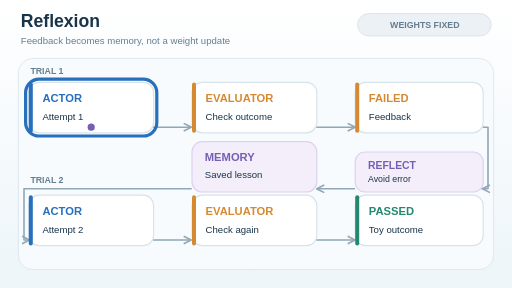
t = 0.00 s
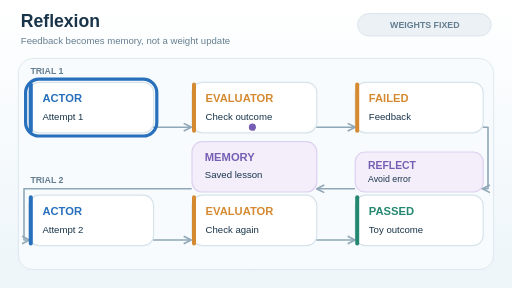
t = 1.67 s
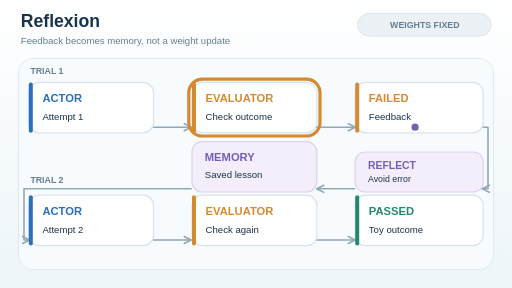
t = 3.33 s
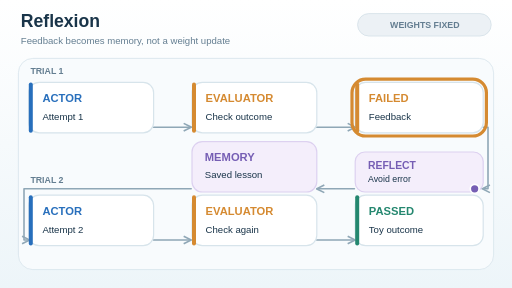
t = 5.00 s
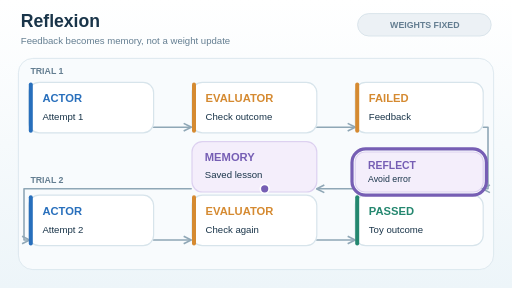
t = 6.67 s
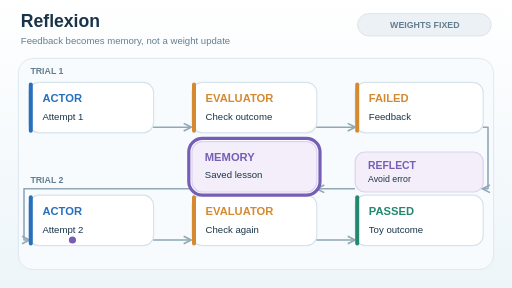
t = 8.33 s

The animated SVG that drew these frames (rendered in a browser with its animation timeline set to each time). Animation: 10 SMIL elements (animate=10); frames cover the first 8.33 s, repeats indefinitely.

<svg xmlns="http://www.w3.org/2000/svg" width="640" height="360" viewBox="0 0 640 360" role="img" aria-labelledby="title desc"><title id="title">Reflexion feedback and episodic memory across trials</title><desc id="desc">An illustrative failure is evaluated, summarized as a verbal lesson, stored in episodic memory, and used to condition another attempt. Model weights stay fixed; success in the toy second trial is not guaranteed by the method.</desc><defs><linearGradient id="bg" x1="0" y1="0" x2="0" y2="1"><stop stop-color="#ffffff" /><stop offset="1" stop-color="#edf5f9" /></linearGradient><marker id="arr" viewBox="0 0 10 10" refX="8" refY="5" markerWidth="6" markerHeight="6" orient="auto-start-reverse"><path d="M1 1 L9 5 L1 9" stroke="#8fa7b6" stroke-width="1.7" fill="none" /></marker></defs><rect width="640" height="360" fill="url(#bg)" /><text x="26" y="34" text-anchor="start" fill="#193449" font-size="22" font-weight="750" font-family="Arial,Helvetica,sans-serif">Reflexion</text><text x="26" y="55" text-anchor="start" fill="#647e91" font-size="12" font-weight="500" font-family="Arial,Helvetica,sans-serif">Feedback becomes memory, not a weight update</text><rect x="23" y="73" width="594" height="264" rx="18" fill="#f8fbfd" stroke="#d7e4eb" /><text x="38" y="92" text-anchor="start" fill="#647e91" font-size="11" font-weight="750" font-family="Arial,Helvetica,sans-serif">TRIAL 1</text><text x="38" y="229" text-anchor="start" fill="#647e91" font-size="11" font-weight="750" font-family="Arial,Helvetica,sans-serif">TRIAL 2</text><path d="M192 159 H238" fill="none" stroke="#8fa7b6" stroke-width="2" stroke-linecap="round" stroke-linejoin="round" marker-end="url(#arr)" /><path d="M396 159 H443" fill="none" stroke="#8fa7b6" stroke-width="2" stroke-linecap="round" stroke-linejoin="round" marker-end="url(#arr)" /><path d="M604 159 H610 V236 H604" fill="none" stroke="#8fa7b6" stroke-width="2" stroke-linecap="round" stroke-linejoin="round" marker-end="url(#arr)" /><path d="M443 236 H397" fill="none" stroke="#8fa7b6" stroke-width="2" stroke-linecap="round" stroke-linejoin="round" marker-end="url(#arr)" /><path d="M239 236 H30 V300 H36" fill="none" stroke="#8fa7b6" stroke-width="2" stroke-linecap="round" stroke-linejoin="round" marker-end="url(#arr)" /><path d="M192 300 H238" fill="none" stroke="#8fa7b6" stroke-width="2" stroke-linecap="round" stroke-linejoin="round" marker-end="url(#arr)" /><path d="M396 300 H443" fill="none" stroke="#8fa7b6" stroke-width="2" stroke-linecap="round" stroke-linejoin="round" marker-end="url(#arr)" /><rect x="36" y="103" width="156" height="63" rx="13" fill="white" stroke="#d7e4eb" stroke-width="1.5" /><rect x="36" y="103" width="5" height="63" rx="2.5" fill="#286fbc" /><text x="53" y="128" text-anchor="start" fill="#286fbc" font-size="14" font-weight="700" font-family="Arial,Helvetica,sans-serif">ACTOR</text><text x="53" y="150" text-anchor="start" fill="#193449" font-size="12" font-weight="500" font-family="Arial,Helvetica,sans-serif">Attempt 1</text><rect x="240" y="103" width="156" height="63" rx="13" fill="white" stroke="#d7e4eb" stroke-width="1.5" /><rect x="240" y="103" width="5" height="63" rx="2.5" fill="#d58a31" /><text x="257" y="128" text-anchor="start" fill="#d58a31" font-size="14" font-weight="700" font-family="Arial,Helvetica,sans-serif">EVALUATOR</text><text x="257" y="150" text-anchor="start" fill="#193449" font-size="12" font-weight="500" font-family="Arial,Helvetica,sans-serif">Check outcome</text><rect x="444" y="103" width="160" height="63" rx="13" fill="white" stroke="#d7e4eb" stroke-width="1.5" /><rect x="444" y="103" width="5" height="63" rx="2.5" fill="#d58a31" /><text x="461" y="128" text-anchor="start" fill="#d58a31" font-size="14" font-weight="700" font-family="Arial,Helvetica,sans-serif">FAILED</text><text x="461" y="150" text-anchor="start" fill="#193449" font-size="12" font-weight="500" font-family="Arial,Helvetica,sans-serif">Feedback</text><rect x="444" y="190" width="160" height="50" rx="12" fill="#f4eefb" stroke="#ddd1f0" stroke-width="1.5" /><text x="460" y="211" text-anchor="start" fill="#765eb4" font-size="13" font-weight="700" font-family="Arial,Helvetica,sans-serif">REFLECT</text><text x="460" y="228" text-anchor="start" fill="#193449" font-size="11" font-weight="500" font-family="Arial,Helvetica,sans-serif">Avoid error</text><rect x="240" y="177" width="156" height="63" rx="13" fill="#f4eefb" stroke="#ddd1f0" stroke-width="1.5" /><text x="256" y="201" text-anchor="start" fill="#765eb4" font-size="14" font-weight="700" font-family="Arial,Helvetica,sans-serif">MEMORY</text><text x="256" y="222" text-anchor="start" fill="#193449" font-size="12" font-weight="500" font-family="Arial,Helvetica,sans-serif">Saved lesson</text><rect x="36" y="244" width="156" height="63" rx="13" fill="white" stroke="#d7e4eb" stroke-width="1.5" /><rect x="36" y="244" width="5" height="63" rx="2.5" fill="#286fbc" /><text x="53" y="269" text-anchor="start" fill="#286fbc" font-size="14" font-weight="700" font-family="Arial,Helvetica,sans-serif">ACTOR</text><text x="53" y="291" text-anchor="start" fill="#193449" font-size="12" font-weight="500" font-family="Arial,Helvetica,sans-serif">Attempt 2</text><rect x="240" y="244" width="156" height="63" rx="13" fill="white" stroke="#d7e4eb" stroke-width="1.5" /><rect x="240" y="244" width="5" height="63" rx="2.5" fill="#d58a31" /><text x="257" y="269" text-anchor="start" fill="#d58a31" font-size="14" font-weight="700" font-family="Arial,Helvetica,sans-serif">EVALUATOR</text><text x="257" y="291" text-anchor="start" fill="#193449" font-size="12" font-weight="500" font-family="Arial,Helvetica,sans-serif">Check again</text><rect x="444" y="244" width="160" height="63" rx="13" fill="white" stroke="#d7e4eb" stroke-width="1.5" /><rect x="444" y="244" width="5" height="63" rx="2.5" fill="#24876f" /><text x="461" y="269" text-anchor="start" fill="#24876f" font-size="14" font-weight="700" font-family="Arial,Helvetica,sans-serif">PASSED</text><text x="461" y="291" text-anchor="start" fill="#193449" font-size="12" font-weight="500" font-family="Arial,Helvetica,sans-serif">Toy outcome</text><rect x="447" y="17" width="167" height="28" rx="14" fill="#ecf1f5" stroke="#d4e0e7" /><text x="531" y="35" text-anchor="middle" fill="#647e91" font-size="11" font-weight="700" font-family="Arial,Helvetica,sans-serif">WEIGHTS FIXED</text><rect x="32" y="99" width="164" height="71" rx="17" fill="none" stroke="#286fbc" stroke-width="4" opacity="0" id="stage-0"><animate attributeName="opacity" values="1;0;0" keyTimes="0;0.14;1" dur="12s" repeatCount="indefinite" calcMode="discrete" /></rect><rect x="236" y="99" width="164" height="71" rx="17" fill="none" stroke="#d58a31" stroke-width="4" opacity="0" id="stage-1"><animate attributeName="opacity" values="0;1;0;0" keyTimes="0;0.14;0.28;1" dur="12s" repeatCount="indefinite" calcMode="discrete" /></rect><rect x="440" y="99" width="168" height="71" rx="17" fill="none" stroke="#d58a31" stroke-width="4" opacity="0" id="stage-2"><animate attributeName="opacity" values="0;1;0;0" keyTimes="0;0.28;0.43;1" dur="12s" repeatCount="indefinite" calcMode="discrete" /></rect><rect x="440" y="186" width="168" height="58" rx="17" fill="none" stroke="#765eb4" stroke-width="4" opacity="0" id="stage-3"><animate attributeName="opacity" values="0;1;0;0" keyTimes="0;0.43;0.56;1" dur="12s" repeatCount="indefinite" calcMode="discrete" /></rect><rect x="236" y="173" width="164" height="71" rx="17" fill="none" stroke="#765eb4" stroke-width="4" opacity="0" id="stage-4"><animate attributeName="opacity" values="0;1;0;0" keyTimes="0;0.56;0.7;1" dur="12s" repeatCount="indefinite" calcMode="discrete" /></rect><rect x="32" y="240" width="164" height="71" rx="17" fill="none" stroke="#286fbc" stroke-width="4" opacity="0" id="stage-5"><animate attributeName="opacity" values="0;1;0;0" keyTimes="0;0.7;0.82;1" dur="12s" repeatCount="indefinite" calcMode="discrete" /></rect><rect x="236" y="240" width="164" height="71" rx="17" fill="none" stroke="#d58a31" stroke-width="4" opacity="0" id="stage-6"><animate attributeName="opacity" values="0;1;0;0" keyTimes="0;0.82;0.94;1" dur="12s" repeatCount="indefinite" calcMode="discrete" /></rect><rect x="440" y="240" width="168" height="71" rx="17" fill="none" stroke="#24876f" stroke-width="4" opacity="0" id="stage-7"><animate attributeName="opacity" values="0;1;1" keyTimes="0;0.94;1" dur="12s" repeatCount="indefinite" calcMode="discrete" /></rect><circle r="5.5" fill="#765eb4" stroke="white" stroke-width="2" id="progress-marker" cx="114" cy="159"><animate attributeName="cx" values="114;114;318;318;524;524;610;610;580;580;318;318;30;30;114;114;318;318;524;524" keyTimes="0;0.05;0.14;0.19;0.28;0.32;0.35;0.4;0.43;0.47;0.56;0.6;0.64;0.68;0.7;0.74;0.82;0.86;0.94;1" dur="12s" repeatCount="indefinite" calcMode="linear" /><animate attributeName="cy" values="159;159;159;159;159;159;159;236;236;236;236;236;236;300;300;300;300;300;300;300" keyTimes="0;0.05;0.14;0.19;0.28;0.32;0.35;0.4;0.43;0.47;0.56;0.6;0.64;0.68;0.7;0.74;0.82;0.86;0.94;1" dur="12s" repeatCount="indefinite" calcMode="linear" /></circle></svg>
